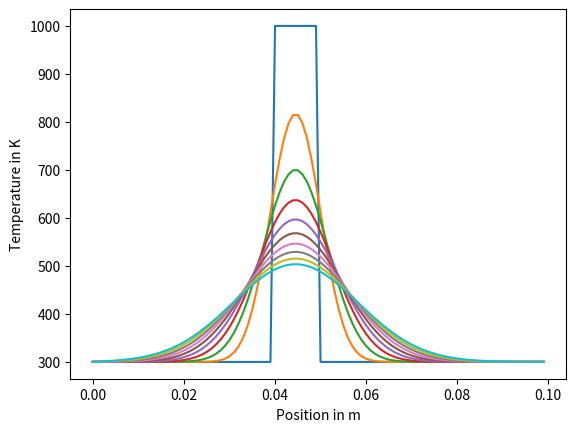

Here is the Python script that generated this plot:
# QUIZ
# 
# Add the model for heat_conduction along 
# a wire to the function heat_conduction 
# below.

import numpy
import matplotlib.pyplot

ambient_temperature = 300. # K
flame_temperature = 1000. # K
coefficient = 10. # 1 / s
dx = 0.001 # m
size = 100 # grid units
positions = dx * numpy.arange(size) # m
h = 0.01 # s
end_time = 10.0 # s
num_steps = int(end_time / h)

# This is used to keep track of the data that we want to plot.
data = []

def heat_conduction():
    temperatures_old = ambient_temperature * numpy.ones(size) # K
    for i in range(int(4 * size / 10), int(5 * size / 10)):
        temperatures_old[i] = flame_temperature
    temperatures_new = numpy.copy(temperatures_old) # K

    for step in range(num_steps):
        if step % 100 == 0:
            data.append(([pos for pos in positions], 
                          [temp for temp in temperatures_old]))
        for i in range(1, size - 1):
            ###Your code here.
            temperatures_new[i] = temperatures_old[i] + h * coefficient * (temperatures_old[i - 1] - 2.0 * temperatures_old[i] + temperatures_old[i + 1])

        # Switch values of temperatures_new and temperatures_old 
        # for the next iteration of the for loop.
        temperatures_new, temperatures_old = temperatures_old, temperatures_new

    return temperatures_old

temperatures = heat_conduction()

#@show_plot
def plot_me():
    for (pos, temp) in data:
        matplotlib.pyplot.plot(pos, temp)
    axes = matplotlib.pyplot.gca()                
    axes.set_xlabel('Position in m')
    axes.set_ylabel('Temperature in K')

plot_me()
